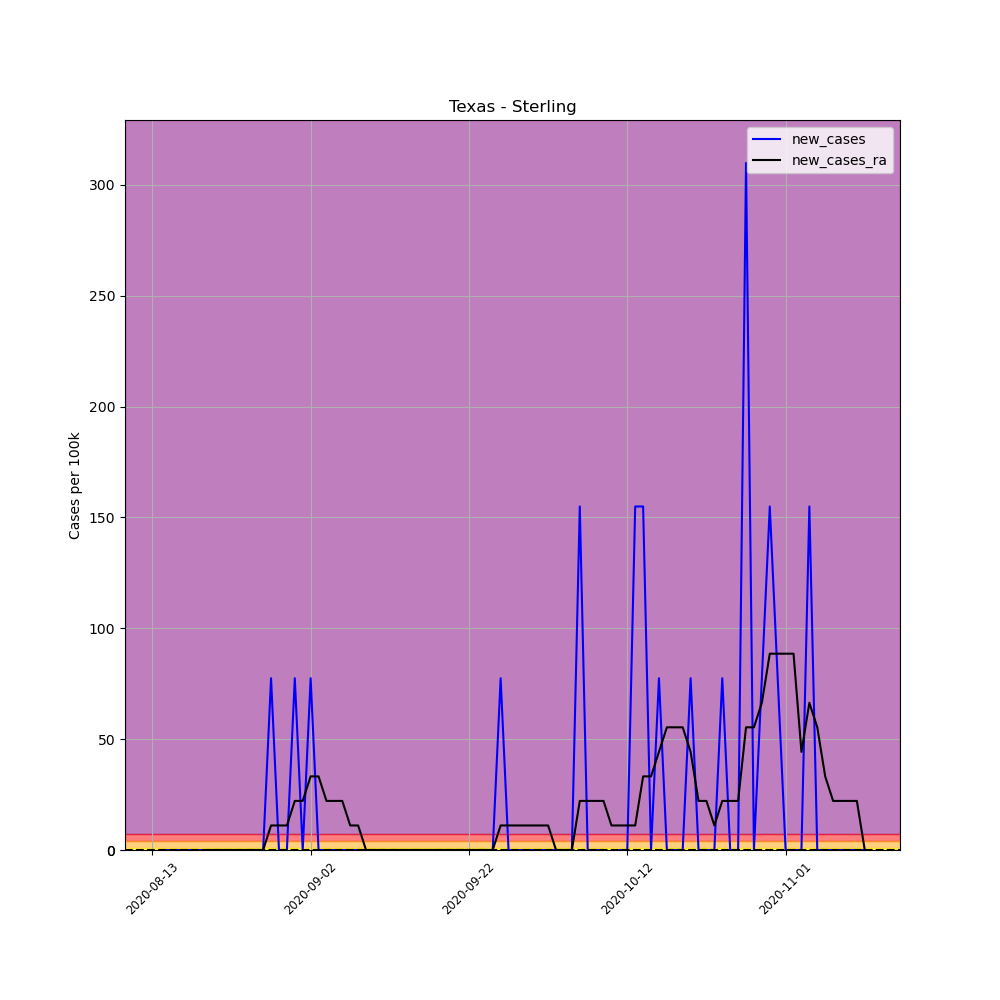

Data behind this chart, as committed beside it:
, date, county, state, fips, cases, deaths, COUNTY, STNAME, CTYNAME, POPESTIMATE2019, per_100k, per_100k_ra, new_cases, new_cases_ra
698599, 2020-08-13, Sterling, Texas, 48431, 1, 0, 431, Texas, Sterling, 1291, 77.46, , , 
698600, 2020-08-14, Sterling, Texas, 48431, 1, 0, 431, Texas, Sterling, 1291, 77.46, , 0.0, 
698601, 2020-08-15, Sterling, Texas, 48431, 1, 0, 431, Texas, Sterling, 1291, 77.46, , 0.0, 
698602, 2020-08-16, Sterling, Texas, 48431, 1, 0, 431, Texas, Sterling, 1291, 77.46, , 0.0, 
698603, 2020-08-17, Sterling, Texas, 48431, 1, 0, 431, Texas, Sterling, 1291, 77.46, , 0.0, 
698604, 2020-08-18, Sterling, Texas, 48431, 1, 0, 431, Texas, Sterling, 1291, 77.46, , 0.0, 
698605, 2020-08-19, Sterling, Texas, 48431, 1, 0, 431, Texas, Sterling, 1291, 77.46, 77.46, 0.0, 
698606, 2020-08-20, Sterling, Texas, 48431, 1, 0, 431, Texas, Sterling, 1291, 77.46, 77.46, 0.0, 0.0
698607, 2020-08-21, Sterling, Texas, 48431, 1, 0, 431, Texas, Sterling, 1291, 77.46, 77.46, 0.0, 0.0
698608, 2020-08-22, Sterling, Texas, 48431, 1, 0, 431, Texas, Sterling, 1291, 77.46, 77.46, 0.0, 0.0
698609, 2020-08-23, Sterling, Texas, 48431, 1, 0, 431, Texas, Sterling, 1291, 77.46, 77.46, 0.0, 0.0
698610, 2020-08-24, Sterling, Texas, 48431, 1, 0, 431, Texas, Sterling, 1291, 77.46, 77.46, 0.0, 0.0
698611, 2020-08-25, Sterling, Texas, 48431, 1, 0, 431, Texas, Sterling, 1291, 77.46, 77.46, 0.0, 0.0
698612, 2020-08-26, Sterling, Texas, 48431, 1, 0, 431, Texas, Sterling, 1291, 77.46, 77.46, 0.0, 0.0
698613, 2020-08-27, Sterling, Texas, 48431, 1, 0, 431, Texas, Sterling, 1291, 77.46, 77.46, 0.0, 0.0
698614, 2020-08-28, Sterling, Texas, 48431, 2, 0, 431, Texas, Sterling, 1291, 154.9, 88.52, 77.46, 11.07
698615, 2020-08-29, Sterling, Texas, 48431, 2, 0, 431, Texas, Sterling, 1291, 154.9, 99.59, 0.0, 11.07
698616, 2020-08-30, Sterling, Texas, 48431, 2, 0, 431, Texas, Sterling, 1291, 154.9, 110.7, 0.0, 11.07
698617, 2020-08-31, Sterling, Texas, 48431, 3, 0, 431, Texas, Sterling, 1291, 232.4, 132.8, 77.46, 22.13
698618, 2020-09-01, Sterling, Texas, 48431, 3, 0, 431, Texas, Sterling, 1291, 232.4, 154.9, 0.0, 22.13
698619, 2020-09-02, Sterling, Texas, 48431, 4, 0, 431, Texas, Sterling, 1291, 309.8, 188.1, 77.46, 33.2
698620, 2020-09-03, Sterling, Texas, 48431, 4, 0, 431, Texas, Sterling, 1291, 309.8, 221.3, 0.0, 33.2
698621, 2020-09-04, Sterling, Texas, 48431, 4, 0, 431, Texas, Sterling, 1291, 309.8, 243.4, 0.0, 22.13
698622, 2020-09-05, Sterling, Texas, 48431, 4, 0, 431, Texas, Sterling, 1291, 309.8, 265.6, 0.0, 22.13
698623, 2020-09-06, Sterling, Texas, 48431, 4, 0, 431, Texas, Sterling, 1291, 309.8, 287.7, 0.0, 22.13
698624, 2020-09-07, Sterling, Texas, 48431, 4, 0, 431, Texas, Sterling, 1291, 309.8, 298.8, 0.0, 11.07
698625, 2020-09-08, Sterling, Texas, 48431, 4, 0, 431, Texas, Sterling, 1291, 309.8, 309.8, 0.0, 11.07
698626, 2020-09-09, Sterling, Texas, 48431, 4, 0, 431, Texas, Sterling, 1291, 309.8, 309.8, 0.0, 0.0
698627, 2020-09-10, Sterling, Texas, 48431, 4, 0, 431, Texas, Sterling, 1291, 309.8, 309.8, 0.0, 0.0
698628, 2020-09-11, Sterling, Texas, 48431, 4, 0, 431, Texas, Sterling, 1291, 309.8, 309.8, 0.0, 0.0
698629, 2020-09-12, Sterling, Texas, 48431, 4, 0, 431, Texas, Sterling, 1291, 309.8, 309.8, 0.0, 0.0
698630, 2020-09-13, Sterling, Texas, 48431, 4, 0, 431, Texas, Sterling, 1291, 309.8, 309.8, 0.0, 0.0
698631, 2020-09-14, Sterling, Texas, 48431, 4, 0, 431, Texas, Sterling, 1291, 309.8, 309.8, 0.0, 0.0
698632, 2020-09-15, Sterling, Texas, 48431, 4, 0, 431, Texas, Sterling, 1291, 309.8, 309.8, 0.0, 0.0
698633, 2020-09-16, Sterling, Texas, 48431, 4, 0, 431, Texas, Sterling, 1291, 309.8, 309.8, 0.0, 0.0
698634, 2020-09-17, Sterling, Texas, 48431, 4, 0, 431, Texas, Sterling, 1291, 309.8, 309.8, 0.0, 0.0
698635, 2020-09-18, Sterling, Texas, 48431, 4, 0, 431, Texas, Sterling, 1291, 309.8, 309.8, 0.0, 0.0
698636, 2020-09-19, Sterling, Texas, 48431, 4, 0, 431, Texas, Sterling, 1291, 309.8, 309.8, 0.0, 0.0
698637, 2020-09-20, Sterling, Texas, 48431, 4, 0, 431, Texas, Sterling, 1291, 309.8, 309.8, 0.0, 0.0
698638, 2020-09-21, Sterling, Texas, 48431, 4, 0, 431, Texas, Sterling, 1291, 309.8, 309.8, 0.0, 0.0
698639, 2020-09-22, Sterling, Texas, 48431, 4, 0, 431, Texas, Sterling, 1291, 309.8, 309.8, 0.0, 0.0
698640, 2020-09-23, Sterling, Texas, 48431, 4, 0, 431, Texas, Sterling, 1291, 309.8, 309.8, 0.0, 0.0
698641, 2020-09-24, Sterling, Texas, 48431, 4, 0, 431, Texas, Sterling, 1291, 309.8, 309.8, 0.0, 0.0
698642, 2020-09-25, Sterling, Texas, 48431, 4, 0, 431, Texas, Sterling, 1291, 309.8, 309.8, 0.0, 0.0
698643, 2020-09-26, Sterling, Texas, 48431, 5, 0, 431, Texas, Sterling, 1291, 387.3, 320.9, 77.46, 11.07
698644, 2020-09-27, Sterling, Texas, 48431, 5, 0, 431, Texas, Sterling, 1291, 387.3, 332, 0.0, 11.07
698645, 2020-09-28, Sterling, Texas, 48431, 5, 0, 431, Texas, Sterling, 1291, 387.3, 343, 0.0, 11.07
698646, 2020-09-29, Sterling, Texas, 48431, 5, 0, 431, Texas, Sterling, 1291, 387.3, 354.1, 0.0, 11.07
698647, 2020-09-30, Sterling, Texas, 48431, 5, 0, 431, Texas, Sterling, 1291, 387.3, 365.2, 0.0, 11.07
698648, 2020-10-01, Sterling, Texas, 48431, 5, 0, 431, Texas, Sterling, 1291, 387.3, 376.2, 0.0, 11.07
698649, 2020-10-02, Sterling, Texas, 48431, 5, 0, 431, Texas, Sterling, 1291, 387.3, 387.3, 0.0, 11.07
698650, 2020-10-03, Sterling, Texas, 48431, 5, 0, 431, Texas, Sterling, 1291, 387.3, 387.3, 0.0, 0.0
698651, 2020-10-04, Sterling, Texas, 48431, 5, 0, 431, Texas, Sterling, 1291, 387.3, 387.3, 0.0, 0.0
698652, 2020-10-05, Sterling, Texas, 48431, 5, 0, 431, Texas, Sterling, 1291, 387.3, 387.3, 0.0, 0.0
698653, 2020-10-06, Sterling, Texas, 48431, 7, 0, 431, Texas, Sterling, 1291, 542.2, 409.4, 154.9, 22.13
698654, 2020-10-07, Sterling, Texas, 48431, 7, 0, 431, Texas, Sterling, 1291, 542.2, 431.6, 0.0, 22.13
698655, 2020-10-08, Sterling, Texas, 48431, 7, 0, 431, Texas, Sterling, 1291, 542.2, 453.7, 0.0, 22.13
698656, 2020-10-09, Sterling, Texas, 48431, 7, 0, 431, Texas, Sterling, 1291, 542.2, 475.8, 0.0, 22.13
698657, 2020-10-10, Sterling, Texas, 48431, 6, 0, 431, Texas, Sterling, 1291, 464.8, 486.9, -77.46, 11.07
698658, 2020-10-11, Sterling, Texas, 48431, 6, 0, 431, Texas, Sterling, 1291, 464.8, 498, 0.0, 11.07
... 31 more rows
